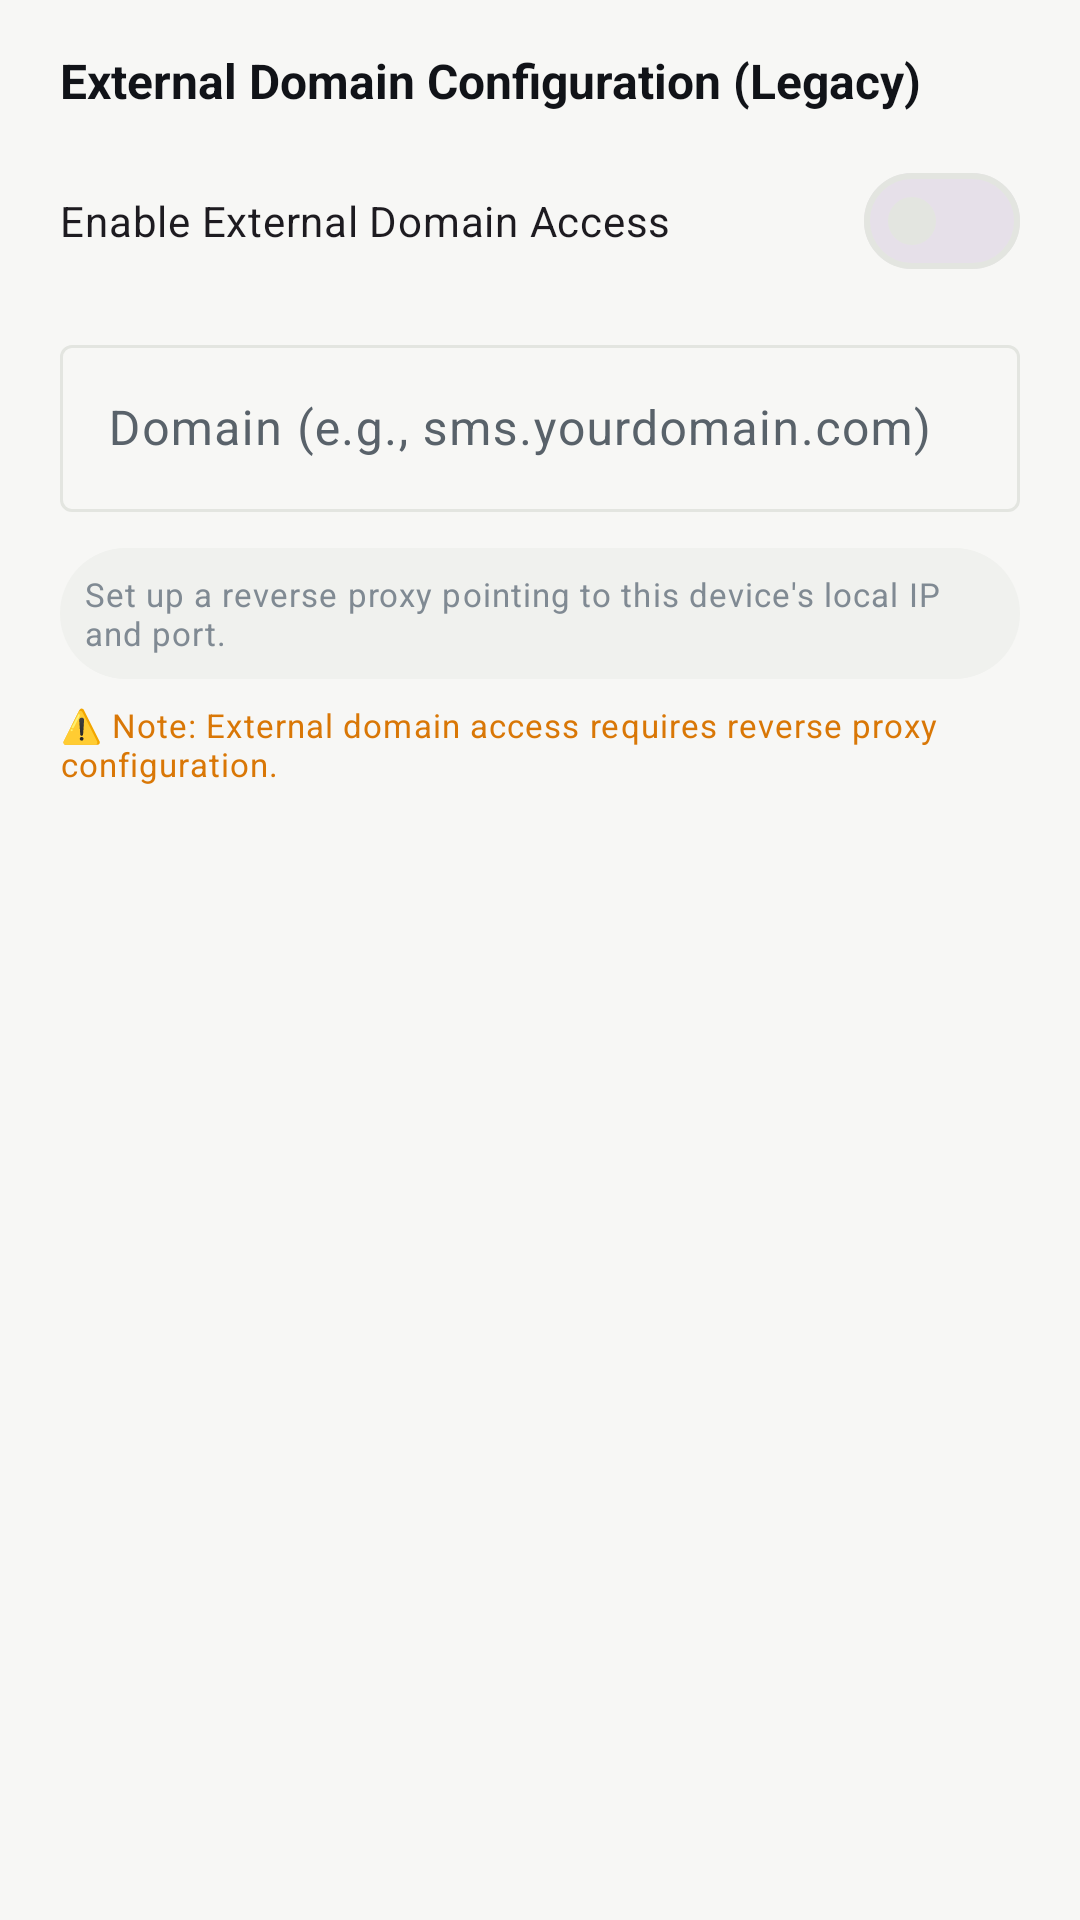

Android layout source for this screen:
<!-- AndroidManifest.xml: application theme Theme.Swift -->
<!-- res/layout/dialog_external_domain.xml -->
<?xml version="1.0" encoding="utf-8"?>
<LinearLayout xmlns:android="http://schemas.android.com/apk/res/android"
    xmlns:app="http://schemas.android.com/apk/res-auto"
    android:layout_width="match_parent"
    android:layout_height="wrap_content"
    android:orientation="vertical"
    android:paddingHorizontal="@dimen/spacing_xl"
    android:paddingVertical="@dimen/spacing_lg">

    <TextView
        android:layout_width="match_parent"
        android:layout_height="wrap_content"
        android:text="External Domain Configuration (Legacy)"
        android:textAppearance="@style/TextAppearance.Swift.Headline"
        android:textSize="@dimen/text_size_title"
        android:layout_marginBottom="@dimen/spacing_md" />

    <com.google.android.material.materialswitch.MaterialSwitch
        android:id="@+id/enableExternalDomainSwitch"
        android:layout_width="match_parent"
        android:layout_height="wrap_content"
        android:text="Enable External Domain Access"
        android:textAppearance="@style/TextAppearance.Swift.Body"
        android:layout_marginBottom="@dimen/spacing_md" />

    <com.google.android.material.textfield.TextInputLayout
        android:id="@+id/domainInputLayout"
        android:layout_width="match_parent"
        android:layout_height="wrap_content"
        android:layout_marginBottom="@dimen/spacing_md"
        android:hint="Domain (e.g., sms.yourdomain.com)"
        style="@style/Widget.Material3.TextInputLayout.OutlinedBox">

        <com.google.android.material.textfield.TextInputEditText
            android:id="@+id/domainEditText"
            android:layout_width="match_parent"
            android:layout_height="wrap_content"
            android:inputType="textUri"
            android:maxLines="1" />

    </com.google.android.material.textfield.TextInputLayout>

    <TextView
        android:id="@+id/instructionsText"
        android:layout_width="match_parent"
        android:layout_height="wrap_content"
        android:text="Set up a reverse proxy pointing to this device's local IP and port."
        android:textAppearance="@style/TextAppearance.Swift.Caption"
        android:padding="@dimen/spacing_sm"
        android:background="@drawable/bg_status_pill"
        android:layout_marginBottom="@dimen/spacing_sm" />

    <TextView
        android:layout_width="match_parent"
        android:layout_height="wrap_content"
        android:text="⚠️ Note: External domain access requires reverse proxy configuration."
        android:textAppearance="@style/TextAppearance.Swift.Caption"
        android:textColor="@color/swift_status_warning" />

</LinearLayout>
<!-- resources referenced by this layout -->
<resources>
  <color name="swift_status_warning">#D97706</color>
  <dimen name="spacing_lg">16dp</dimen>
  <dimen name="spacing_md">12dp</dimen>
  <dimen name="spacing_sm">8dp</dimen>
  <dimen name="spacing_xl">20dp</dimen>
  <dimen name="text_size_title">16sp</dimen>
  <!-- drawable bg_status_pill (drawable) -->
  <?xml version="1.0" encoding="utf-8"?>
  <shape xmlns:android="http://schemas.android.com/apk/res/android"
      android:shape="rectangle">
      <corners android:radius="@dimen/radius_pill" />
      <solid android:color="@color/swift_surface_variant" />
  </shape>
  <style name="TextAppearance.Swift.Body" parent="TextAppearance.Material3.BodyMedium">
          <item name="android:textColor">@color/swift_text_secondary</item>
          <item name="android:textSize">@dimen/text_size_body</item>
      </style>
  <style name="TextAppearance.Swift.Caption" parent="TextAppearance.Material3.BodySmall">
          <item name="android:textColor">@color/swift_text_tertiary</item>
          <item name="android:textSize">@dimen/text_size_caption</item>
      </style>
  <style name="TextAppearance.Swift.Headline" parent="TextAppearance.Material3.HeadlineSmall">
          <item name="android:textColor">@color/swift_text_primary</item>
          <item name="android:textStyle">bold</item>
          <item name="android:textSize">@dimen/text_size_headline</item>
      </style>
  <style name="Theme.Swift" parent="Base.Theme.Swift" />
  <dimen name="radius_pill">999dp</dimen>
  <color name="swift_surface_variant">#F0F1EE</color>
  <color name="swift_text_secondary">#59626A</color>
  <dimen name="text_size_body">14sp</dimen>
  <color name="swift_text_tertiary">#808A93</color>
  <dimen name="text_size_caption">11sp</dimen>
  <color name="swift_text_primary">#111318</color>
  <dimen name="text_size_headline">22sp</dimen>
  <color name="swift_bg">#F7F7F5</color>
  <color name="swift_brand_primary">#4F46E5</color>
  <color name="swift_brand_on_primary">#FFFFFF</color>
  <color name="swift_brand_container">#EEF2FF</color>
  <color name="swift_brand_on_container">#3730A3</color>
  <color name="white">#FFFFFFFF</color>
  <color name="swift_surface">#FFFFFF</color>
  <color name="swift_outline">#E3E5E0</color>
  <color name="swift_outline_variant">#EDEDEA</color>
  <style name="Widget.Swift.CardView" parent="Widget.Material3.CardView.Elevated">
          <item name="cardCornerRadius">@dimen/card_corner_radius</item>
          <item name="cardElevation">@dimen/card_elevation_subtle</item>
          <item name="cardBackgroundColor">@color/swift_surface</item>
          <item name="strokeWidth">@dimen/card_stroke_width</item>
          <item name="strokeColor">@color/swift_outline</item>
      </style>
  <style name="Widget.Swift.Button" parent="Widget.Material3.Button">
          <item name="android:minHeight">@dimen/button_min_height</item>
          <item name="cornerRadius">@dimen/radius_sm</item>
          <item name="android:insetTop">0dp</item>
          <item name="android:insetBottom">0dp</item>
      </style>
  <dimen name="card_corner_radius">12dp</dimen>
  <dimen name="card_elevation_subtle">1dp</dimen>
  <dimen name="card_stroke_width">1dp</dimen>
  <dimen name="button_min_height">48dp</dimen>
  <dimen name="radius_sm">8dp</dimen>
</resources>
